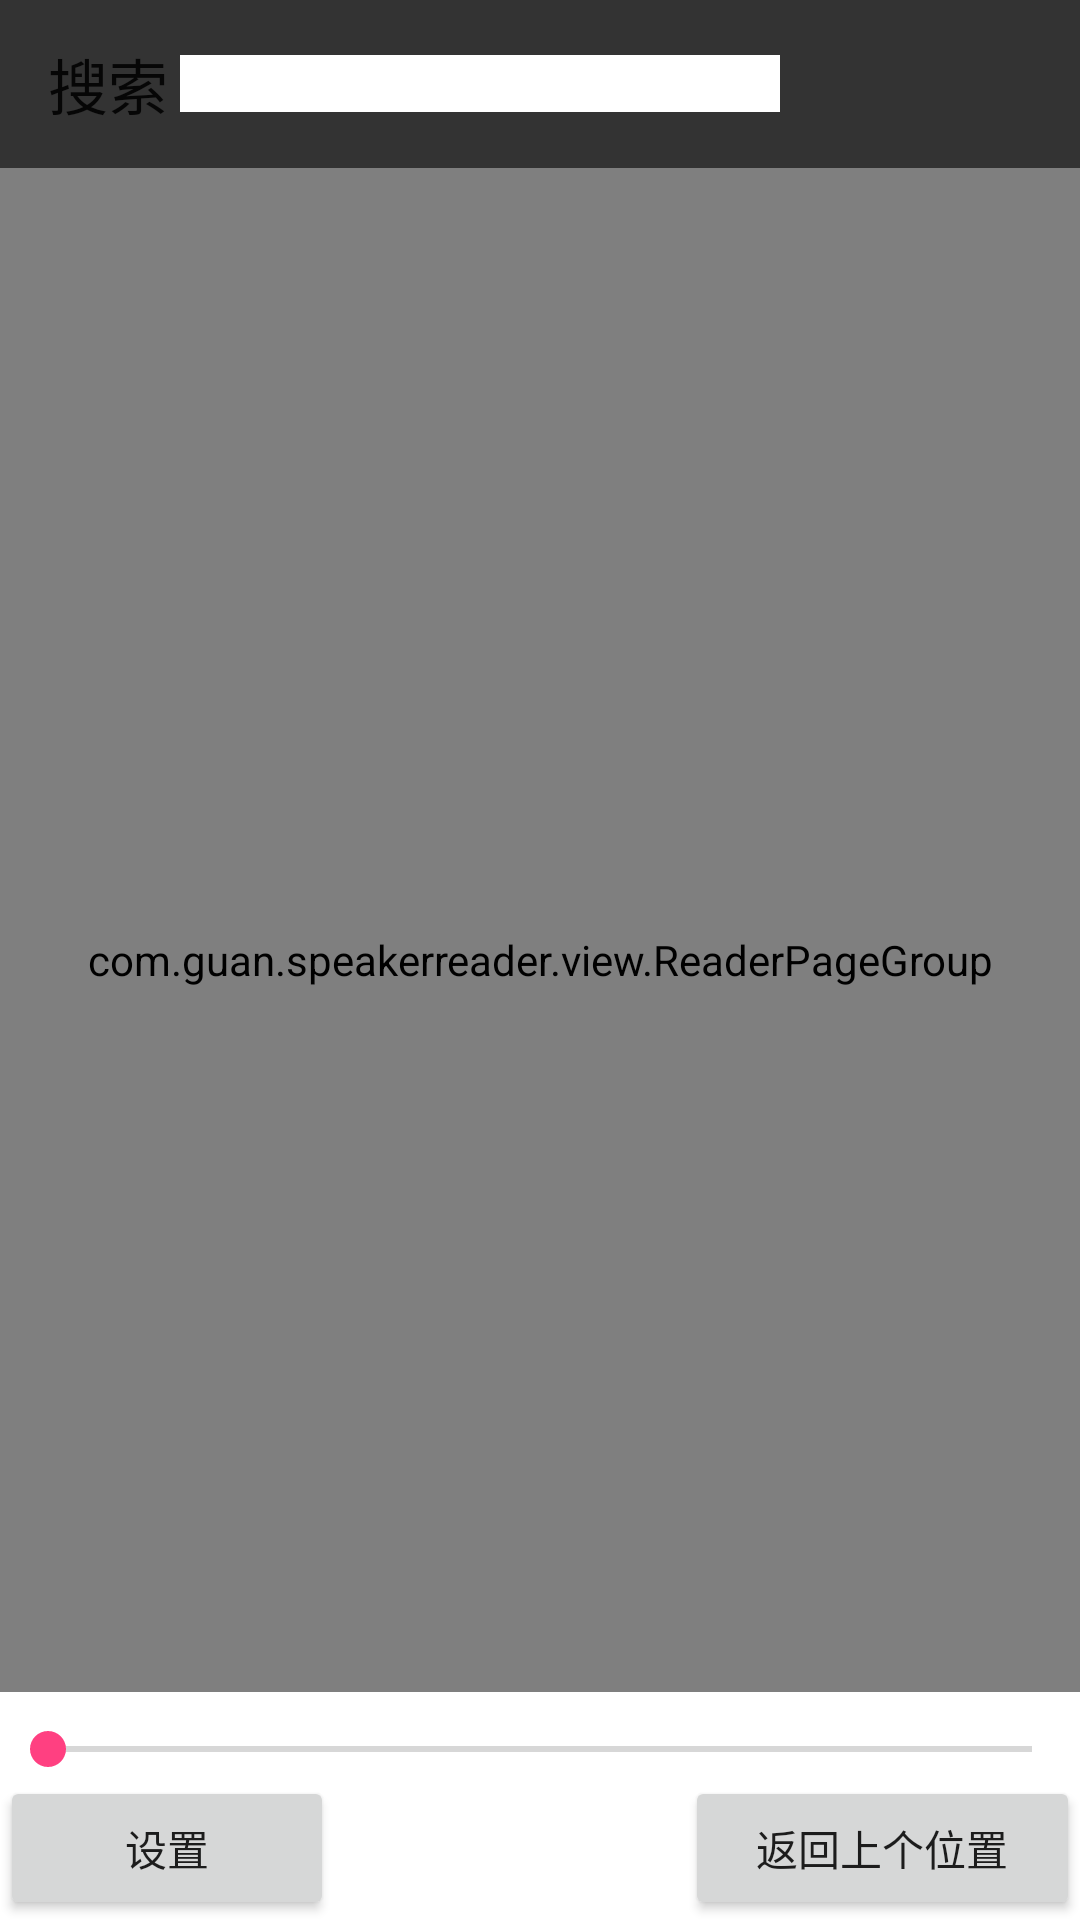

Write the Android layout XML for this screen, with the resource values it uses.
<!-- AndroidManifest.xml: application theme AppTheme -->
<!-- res/layout/reader_activity_layout.xml -->
<FrameLayout xmlns:android="http://schemas.android.com/apk/res/android"
    xmlns:app="http://schemas.android.com/apk/res-auto"
    xmlns:tools="http://schemas.android.com/tools"
    android:id="@+id/reader_root_view"
    android:layout_width="match_parent"
    android:layout_height="match_parent"
    android:background="#ffffff"
    tools:context=".view.ReaderActivity">
    <com.guan.speakerreader.view.ReaderPageGroup
        android:id="@+id/content_pager"
        android:layout_width="match_parent"
        android:layout_height="match_parent"
        android:background="#ffffffff">
    </com.guan.speakerreader.view.ReaderPageGroup>
    <FrameLayout
        android:layout_width="match_parent"
        android:layout_height="match_parent"
        android:fitsSystemWindows="true">
        <android.support.v7.widget.Toolbar
            android:id="@+id/read_toolbar"
            android:layout_width="match_parent"
            android:layout_height="wrap_content"
            android:layout_gravity="top"
            android:background="@color/bar_background"
            app:title="搜索">
            
            <TextView
                android:id="@+id/search_textView"
                android:layout_width="200dp"
                android:layout_height="match_parent"
                android:background="#ffffff" />
        </android.support.v7.widget.Toolbar>

        <LinearLayout
            android:id="@+id/fullscreen_content_controls"
            android:layout_width="match_parent"
            android:layout_height="wrap_content"
            android:layout_gravity="bottom|center_horizontal"
            android:background="#ffffff"
            android:orientation="vertical">
            
            <SeekBar
                android:id="@+id/reader_seek_bar"
                android:layout_width="match_parent"
                android:layout_height="wrap_content"
                android:layout_marginTop="10dp" />

            <LinearLayout
                android:layout_width="match_parent"
                android:layout_height="wrap_content">

                <Button
                    android:id="@+id/setting_menu"
                    android:layout_width="wrap_content"
                    android:layout_height="wrap_content"
                    android:layout_weight="1"
                    android:text="@string/settingMenu" />

                <TextView
                    android:id="@+id/status_text"
                    android:layout_width="wrap_content"
                    android:layout_height="wrap_content"
                    android:layout_weight="5" />

                <Button
                    android:id="@+id/back_to_last_position"
                    android:layout_width="wrap_content"
                    android:layout_height="wrap_content"
                    android:layout_weight="1"
                    android:text="@string/other_setting" />
            </LinearLayout>
        </LinearLayout>
    </FrameLayout>

</FrameLayout>
<!-- resources referenced by this layout -->
<resources>
  <color name="bar_background">#333333</color>
  <color name="black_overlay">#66000000</color>
  <string name="other_setting">返回上个位置</string>
  <string name="settingMenu">设置</string>
  <style name="AppTheme.AppBarOverlay" parent="ThemeOverlay.AppCompat.Dark.ActionBar" />
  <style name="AppTheme" parent="Theme.AppCompat.Light.DarkActionBar">
          
          <item name="colorPrimary">@color/colorPrimary</item>
          <item name="colorPrimaryDark">@color/colorPrimaryDark</item>
          <item name="colorAccent">@color/colorAccent</item>
      </style>
  <color name="colorPrimary">#3F51B5</color>
  <color name="colorPrimaryDark">#303F9F</color>
  <color name="colorAccent">#FF4081</color>
</resources>
